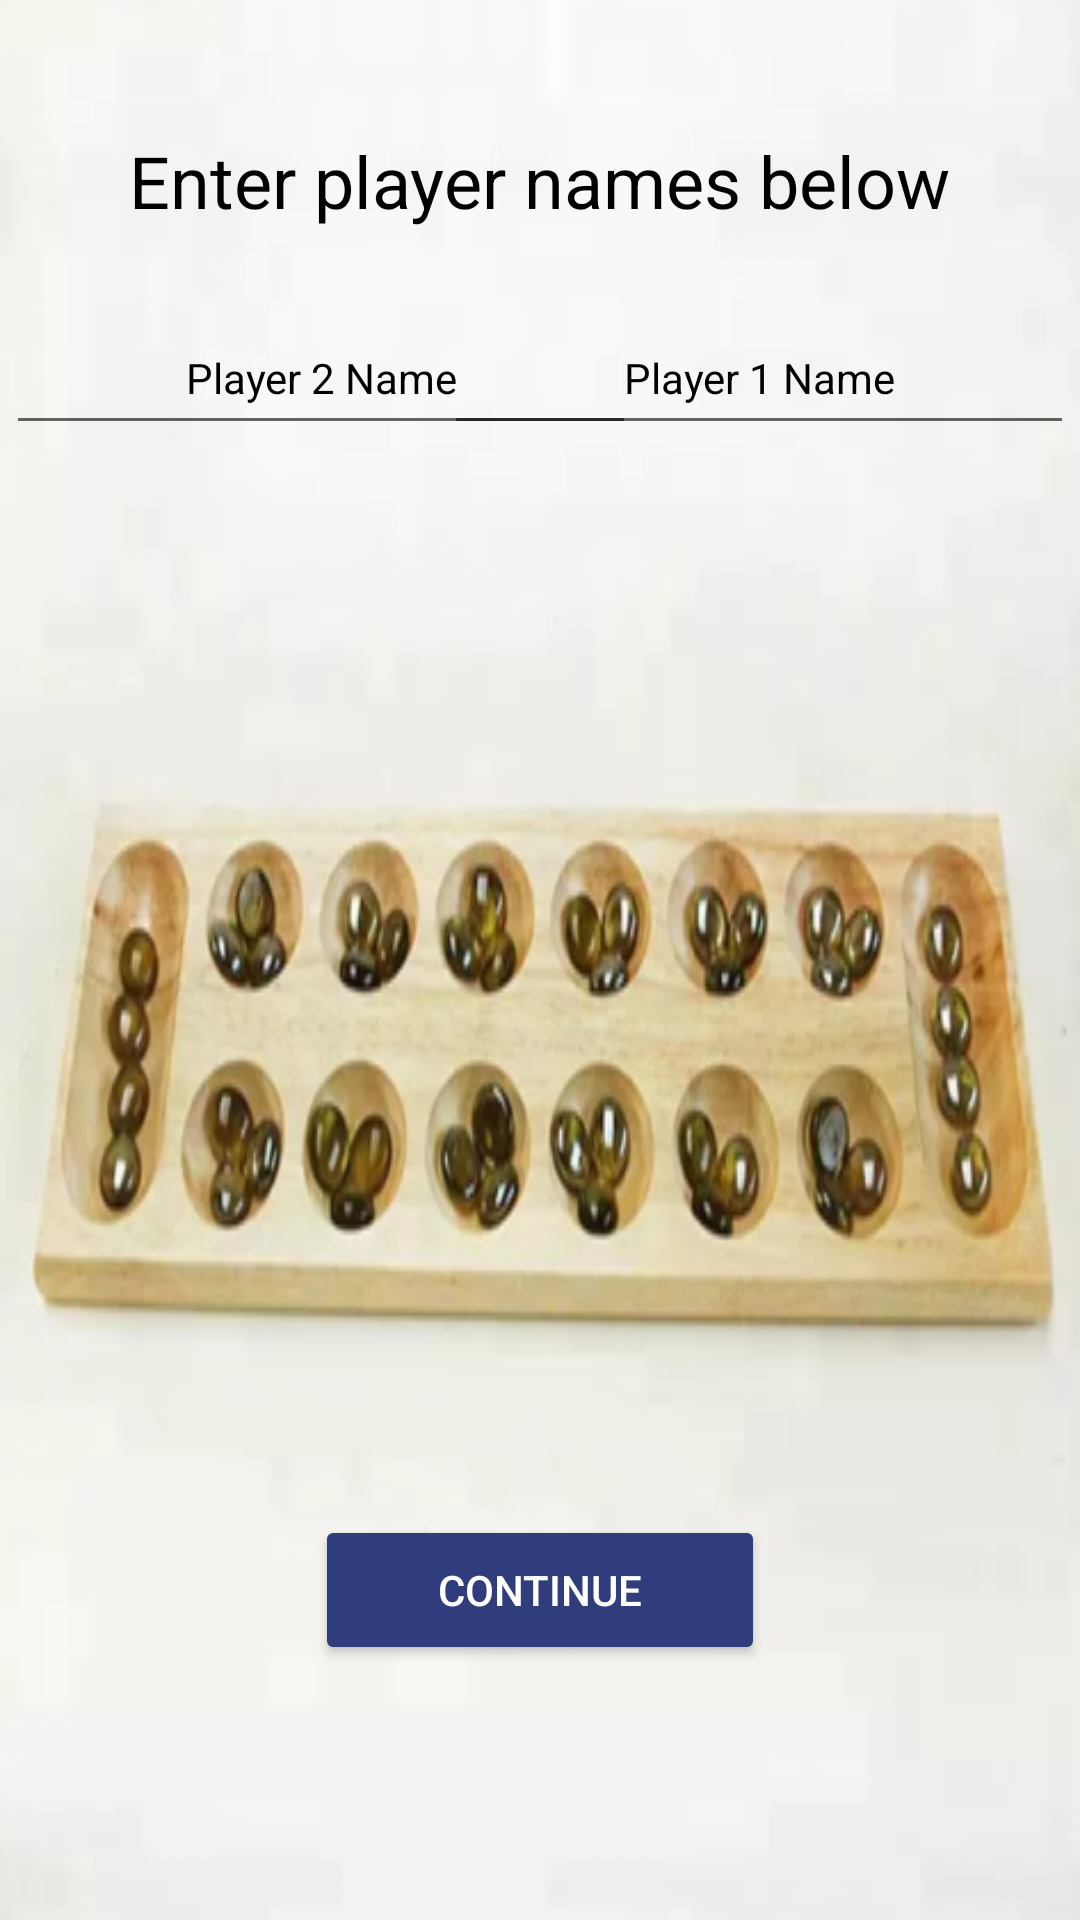

Layout XML and referenced resources for this Android screen:
<!-- AndroidManifest.xml: application theme Theme.KalahApp -->
<!-- res/layout/activity_kalah.xml -->
<?xml version="1.0" encoding="utf-8"?>
<androidx.constraintlayout.widget.ConstraintLayout xmlns:android="http://schemas.android.com/apk/res/android"
    xmlns:app="http://schemas.android.com/apk/res-auto"
    xmlns:tools="http://schemas.android.com/tools"
    android:layout_width="match_parent"
    android:layout_height="match_parent"
    android:background="@drawable/mainbackground"
    tools:context=".KalahActivity">

    <Button
        android:id="@+id/confirmNames"
        android:layout_width="150dp"
        android:layout_height="50dp"
        android:backgroundTint="#303D7C"
        android:onClick="continueButton"
        android:text="@string/continueButton"
        android:textColor="@color/white"
        app:layout_constraintBottom_toBottomOf="parent"
        app:layout_constraintEnd_toEndOf="parent"
        app:layout_constraintHorizontal_bias="0.5"
        app:layout_constraintStart_toStartOf="parent"
        app:layout_constraintTop_toTopOf="parent"
        app:layout_constraintVertical_bias="0.856" />

    <TextView
        android:id="@+id/namePrompt"
        android:layout_width="wrap_content"
        android:layout_height="wrap_content"
        android:layout_marginTop="44dp"
        android:text="@string/name_prompt"
        android:textColor="@color/black"
        android:textSize="24sp"
        android:textStyle="normal"
        app:layout_constraintEnd_toEndOf="parent"
        app:layout_constraintHorizontal_bias="0.5"
        app:layout_constraintStart_toStartOf="parent"
        app:layout_constraintTop_toTopOf="parent" />

    <EditText
        android:id="@+id/player1Name"
        android:layout_width="210dp"
        android:layout_height="48dp"
        android:layout_marginStart="148dp"
        android:layout_marginTop="24dp"
        android:ems="10"
        android:inputType="textPersonName"
        android:text="@string/player1Name"
        android:textAlignment="center"
        android:textColor="@color/black"
        android:textSize="14sp"
        app:layout_constraintStart_toStartOf="parent"
        app:layout_constraintTop_toBottomOf="@+id/namePrompt" />

    <EditText
        android:id="@+id/player2Name"
        android:layout_width="210dp"
        android:layout_height="48dp"
        android:layout_marginTop="24dp"
        android:layout_marginEnd="148dp"
        android:ems="10"
        android:inputType="textPersonName"
        android:text="@string/player2Name"
        android:textAlignment="center"
        android:textColor="@color/black"
        android:textSize="14sp"
        app:layout_constraintEnd_toEndOf="parent"
        app:layout_constraintTop_toBottomOf="@+id/namePrompt" />

</androidx.constraintlayout.widget.ConstraintLayout>
<!-- resources referenced by this layout -->
<resources>
  <!-- drawable mainbackground: png bitmap (drawable, 132851 bytes) -->
  <string name="continueButton">Continue</string>
  <string name="name_prompt">Enter player names below</string>
  <string name="player1Name">Player 1 Name</string>
  <string name="player2Name">Player 2 Name</string>
  <style name="Theme.KalahApp" parent="Theme.MaterialComponents.DayNight.DarkActionBar">
          
          <item name="colorPrimary">@color/purple_500</item>
          <item name="colorPrimaryVariant">@color/purple_700</item>
          <item name="colorOnPrimary">@color/white</item>
          
          <item name="colorSecondary">@color/teal_200</item>
          <item name="colorSecondaryVariant">@color/teal_700</item>
          <item name="colorOnSecondary">@color/black</item>
          
          <item name="android:statusBarColor">?attr/colorPrimaryVariant</item>
          
      </style>
  <!-- not gathered from this repository: default colours our renderer supplied (Android Studio template values) -->
  <color name="purple_500">#FF6200EE</color>
  <color name="purple_700">#FF3700B3</color>
  <color name="teal_200">#FF03DAC5</color>
  <color name="teal_700">#FF018786</color>
  <color name="black">#FF000000</color>
  <color name="white">#FFFFFFFF</color>
</resources>
